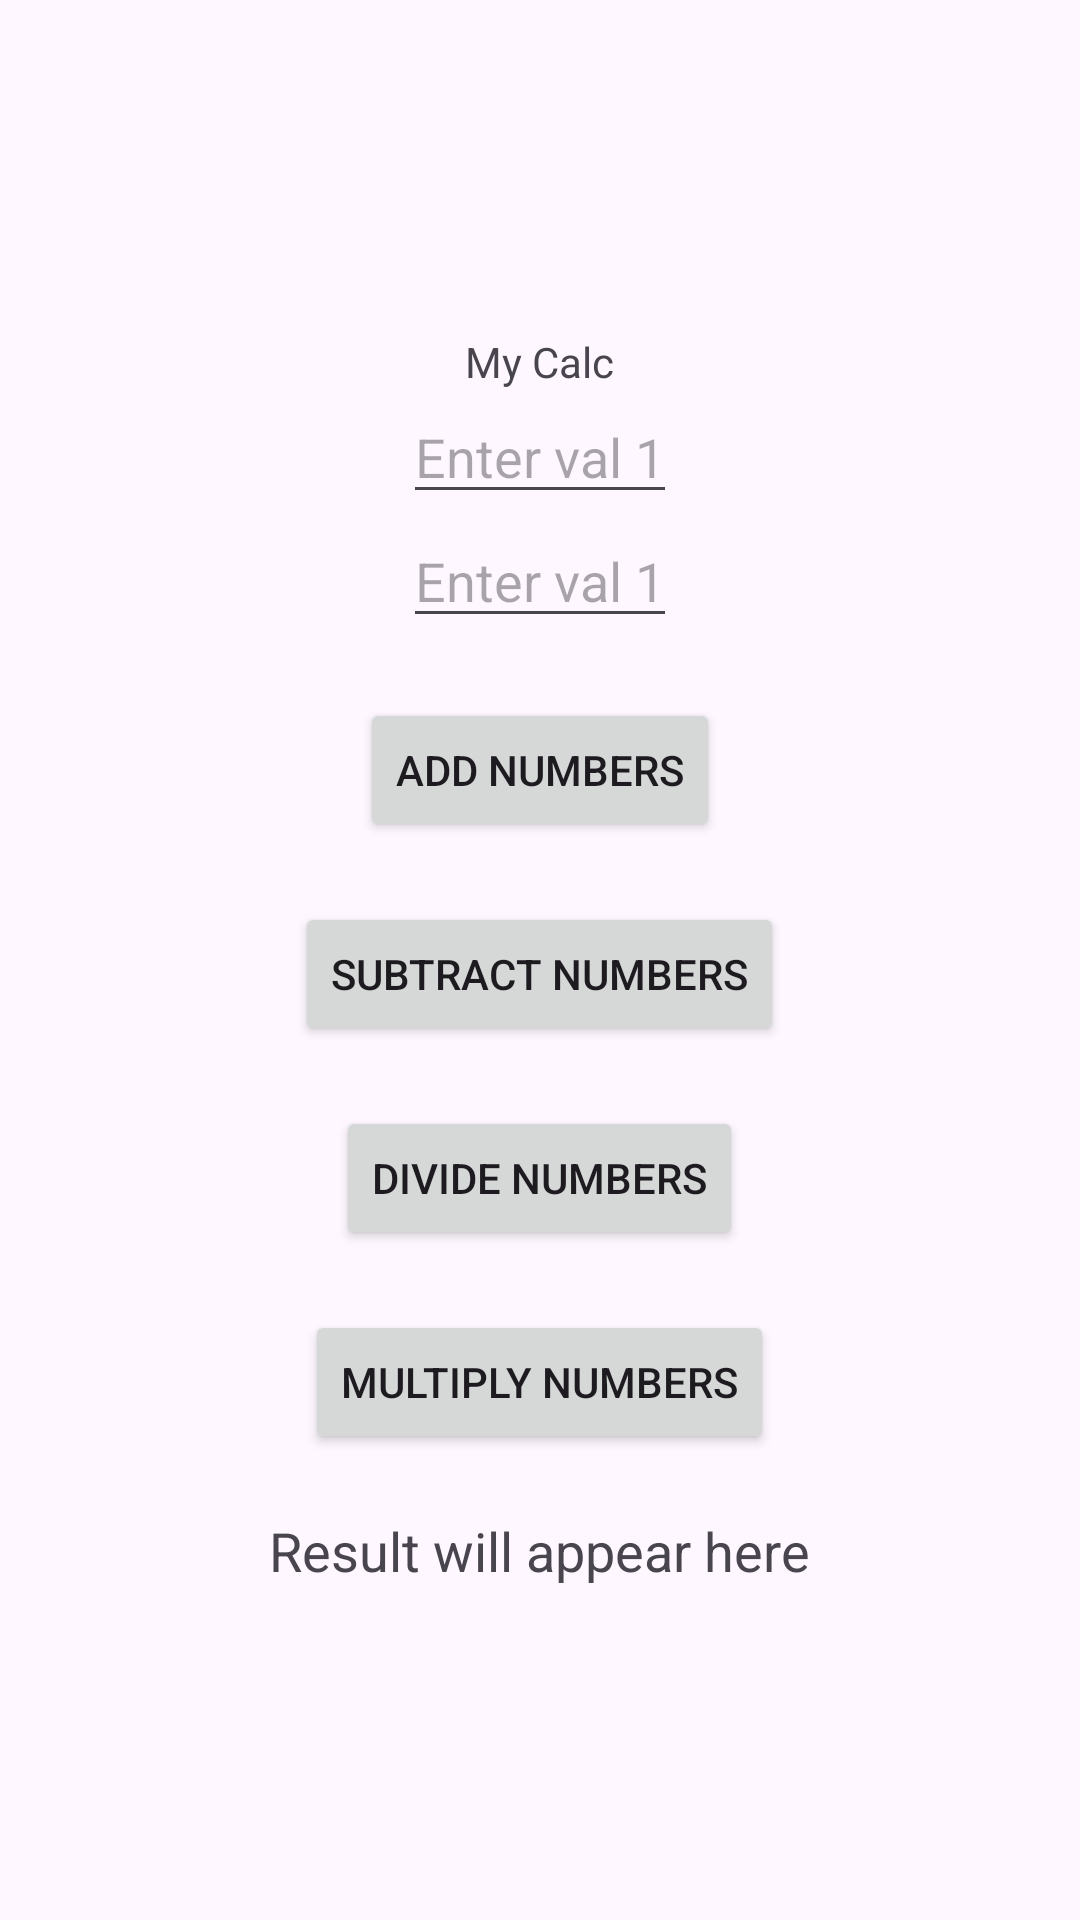

Reconstruct the res/layout file that produces this screen, plus the resources it refers to.
<!-- AndroidManifest.xml: application theme Theme._1ICE_Task -->
<!-- res/layout/activity_main.xml -->
<?xml version="1.0" encoding="utf-8"?>
<LinearLayout xmlns:android="http://schemas.android.com/apk/res/android"
    xmlns:app="http://schemas.android.com/apk/res-auto"
    xmlns:tools="http://schemas.android.com/tools"
    android:id="@+id/main"
    android:orientation="vertical"
    android:gravity="center"
    android:layout_width="match_parent"
    android:layout_height="match_parent"
    tools:context=".MainActivity">

    <TextView
        android:id="@+id/TextView"
        android:layout_width="wrap_content"
        android:layout_height="wrap_content"
        android:text="My Calc"/>

    <EditText
        android:id="@+id/etNumber1"
        android:layout_width="wrap_content"
        android:layout_height="wrap_content"
        android:hint="Enter val 1"
        />

    <EditText
        android:id="@+id/etNumber2"
        android:layout_width="wrap_content"
        android:layout_height="wrap_content"
        android:hint="Enter val 1"
        />


    <Button
        android:id="@+id/addButton"
        android:layout_width="wrap_content"
        android:layout_height="wrap_content"
        android:text="Add Numbers"
        android:layout_marginTop="20dp"/>

    <Button
        android:id="@+id/subtractButton"
        android:layout_width="wrap_content"
        android:layout_height="wrap_content"
        android:text="Subtract Numbers"
        android:layout_marginTop="20dp"/>

    <Button
        android:id="@+id/divideButton"
        android:layout_width="wrap_content"
        android:layout_height="wrap_content"
        android:text="Divide Numbers"
        android:layout_marginTop="20dp"/>

    <Button
        android:id="@+id/multiplyButton"
        android:layout_width="wrap_content"
        android:layout_height="wrap_content"
        android:text="multiply Numbers"
        android:layout_marginTop="20dp"/>

    <TextView
        android:id="@+id/resultTextView"
        android:layout_width="wrap_content"
        android:layout_height="wrap_content"
        android:text="Result will appear here"
        android:layout_marginTop="20dp"
        android:textSize="18sp"/>

</LinearLayout>
<!-- resources referenced by this layout -->
<resources>
  <style name="Theme._1ICE_Task" parent="Base.Theme._1ICE_Task" />
  <style name="Base.Theme._1ICE_Task" parent="Theme.Material3.DayNight.NoActionBar">
          
          
      </style>
</resources>
